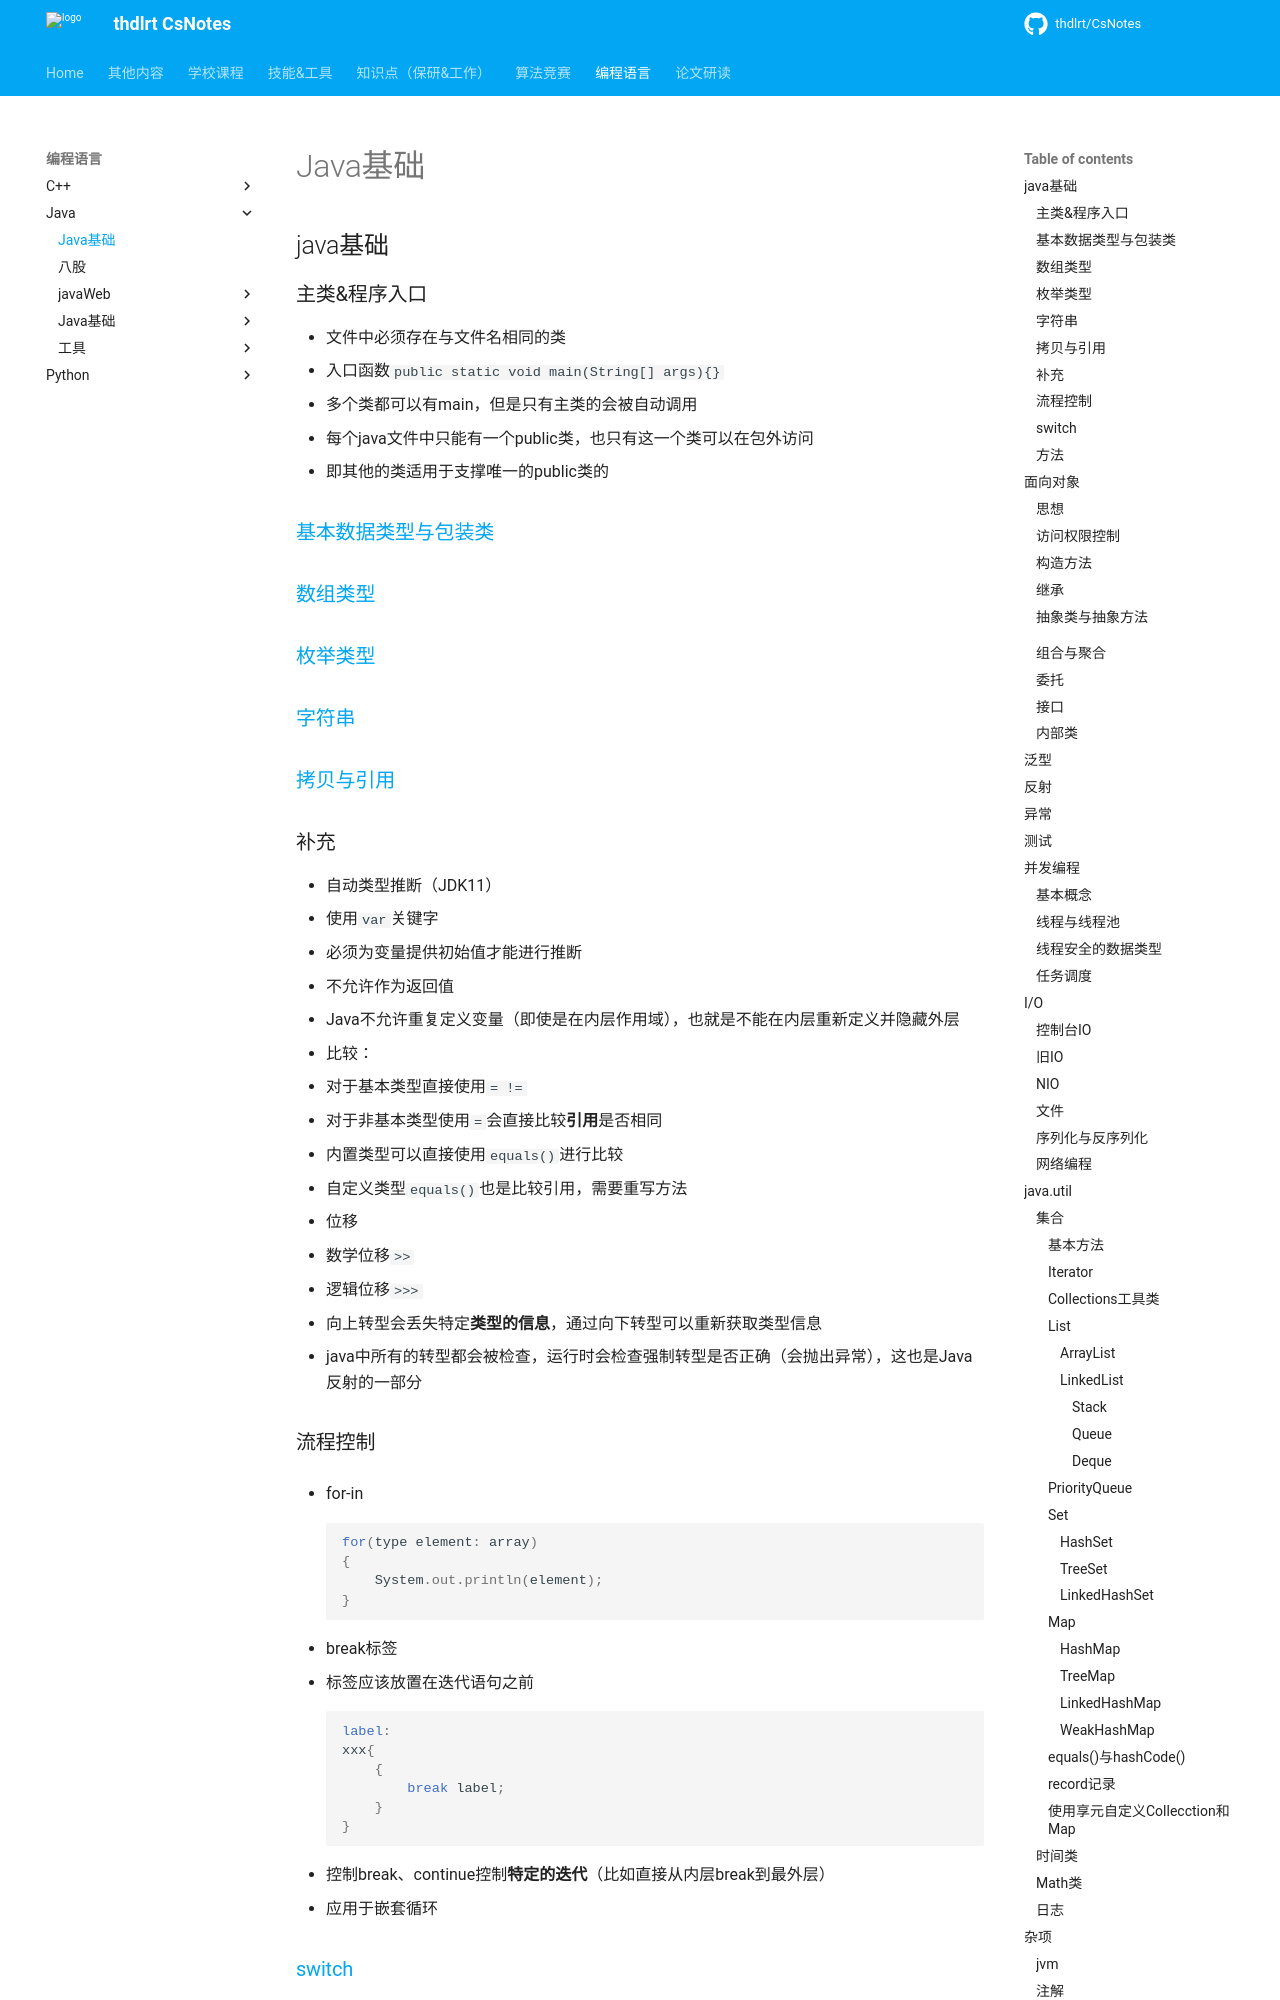

repository: thdlrt/CsNotes · page: 编程语言/java/java基础/index.html · generator: mkdocs

## java基础

### 主类&程序入口

- 文件中必须存在与文件名相同的类
- 入口函数`public static void main(String[] args){}`
  - 多个类都可以有main，但是只有主类的会被自动调用

- 每个java文件中只能有一个public类，也只有这一个类可以在包外访问
  - 即其他的类适用于支撑唯一的public类的

### [[基本数据类型与包装类]]

### [[数组类型]]

### [[枚举类型]]

### [[字符串]]

### [[拷贝与引用]]

### 补充

- 自动类型推断（JDK11）
  - 使用`var`关键字
  - 必须为变量提供初始值才能进行推断
  - 不允许作为返回值

- Java不允许重复定义变量（即使是在内层作用域），也就是不能在内层重新定义并隐藏外层

- 比较：
  - 对于基本类型直接使用`= !=`
  - 对于非基本类型使用`=`会直接比较**引用**是否相同
  - 内置类型可以直接使用`equals()`进行比较
  - 自定义类型`equals()`也是比较引用，需要重写方法

- 位移
  - 数学位移`>>`
  - 逻辑位移`>>>`

 - 向上转型会丢失特定**类型的信息**，通过向下转型可以重新获取类型信息
- java中所有的转型都会被检查，运行时会检查强制转型是否正确（会抛出异常），这也是Java反射的一部分

### 流程控制

- for-in
``` java
for(type element: array)
{
    System.out.println(element);
}
```

- break标签
  - 标签应该放置在迭代语句之前
``` java
label:
xxx{
    {
        break label;
    }
}
```
- 控制break、continue控制**特定的迭代**（比如直接从内层break到最外层）
- 应用于嵌套循环

### [[switch]]

### 方法

- `public static void(){}`静态方法是类方法，可以通过**类名**直接调用(如main方法)，不能被子类重写，但可以被同名函数覆盖

- 静态代码块，内部全部为静态
``` java
static{

}
```
- 静态方法不能访问实例变量或实例方法，只能**访问静态变量和其他静态方法**。

- 方法与方法之间是平级关系，不能嵌套定义

- 可变参数
  - 必须是最后一个参数` public static void printMax( double... numbers)`使用数组类型也可以
  - 可以将传入的多个参数自动**转化为一个数组**
  - 允许传入0个元素

## 面向对象

### 思想

- 数据操作分离：实体类只负**责数据存取**（get/set），而对数据的处理交给其他类来完成，以实现**数据和数据业务**处理相分离

### 访问权限控制

- 成员的访问权限
	- public
	- private：仅类内访问
	- default：包内可见（即不添加任何修饰符）
	- protected：子类可访问，即使不在一个包，同时也提供了包访问权限
- 类的访问权限
  - 类中可以不存在public类，此时文件可以随意命名
  - 只有默认（包），和public两种作用域

### [[构造方法]]
